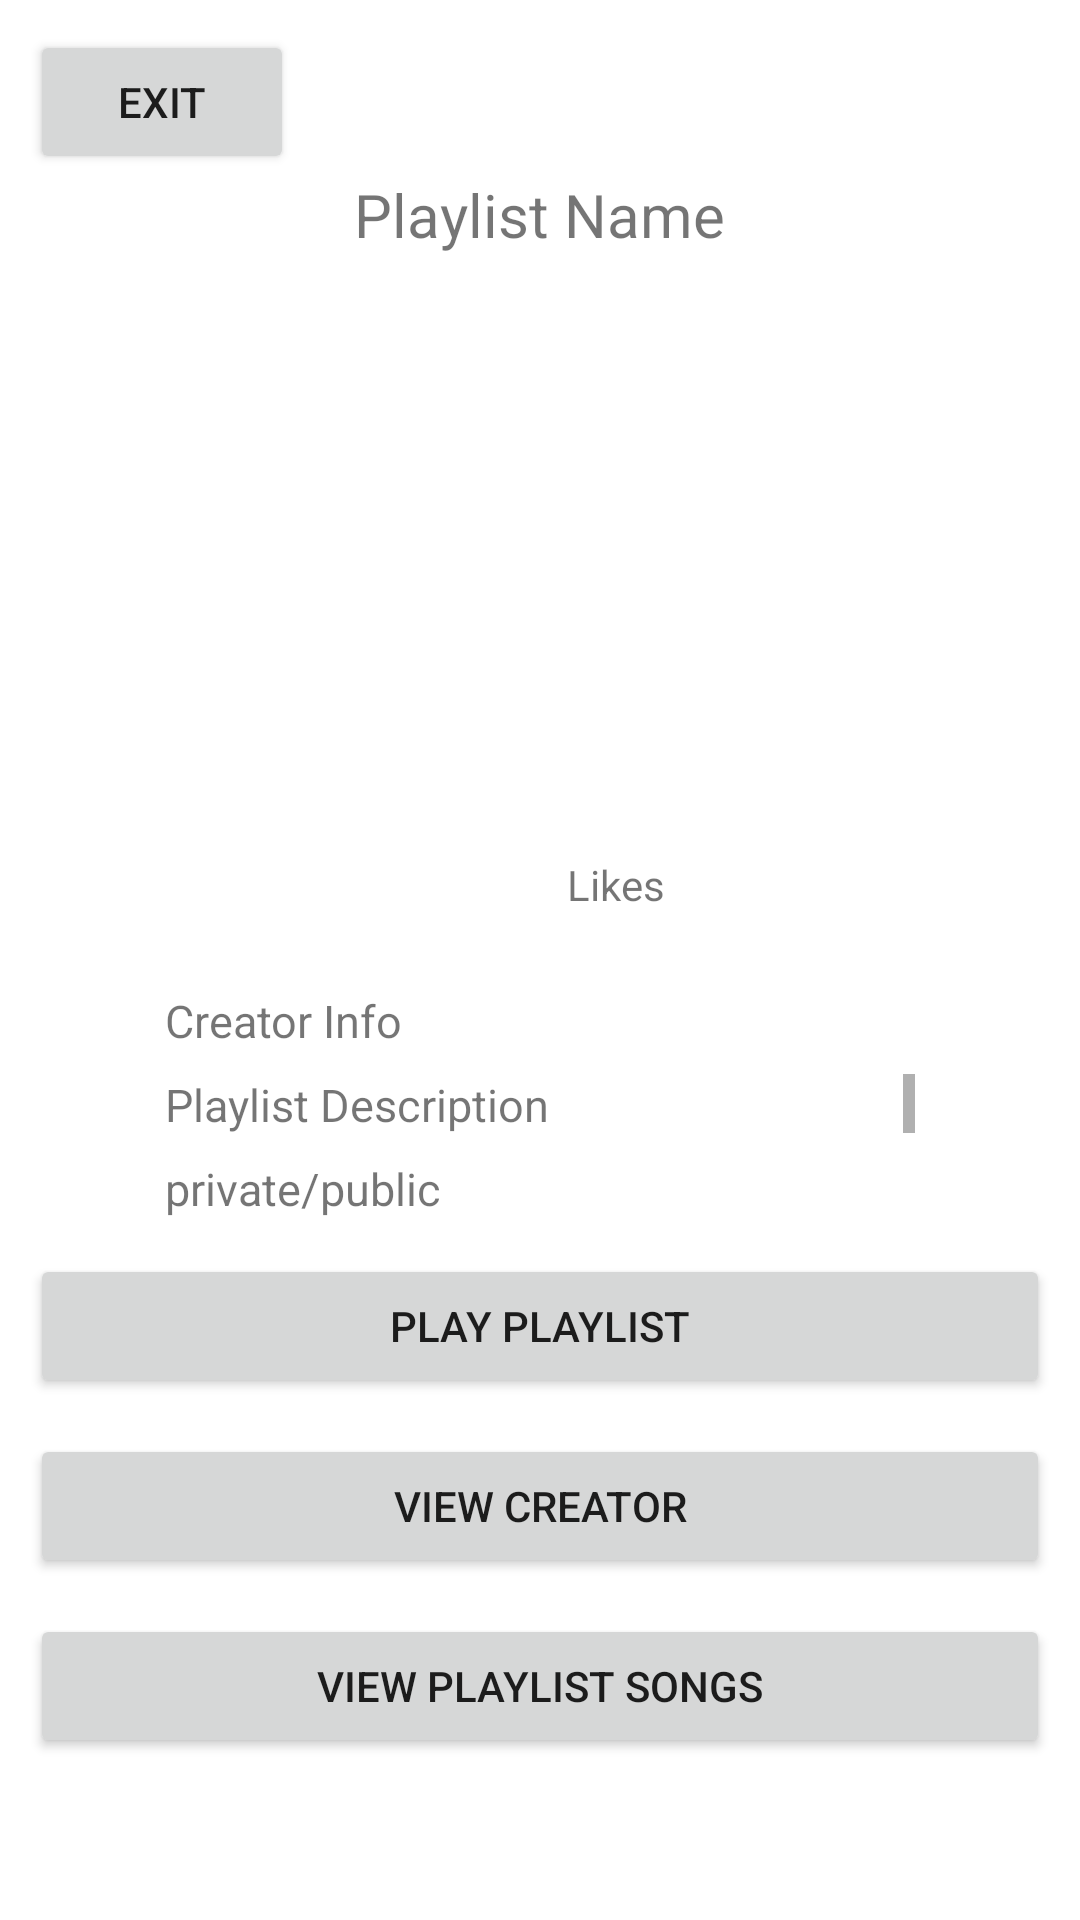

Write the Android layout XML for this screen, with the resource values it uses.
<!-- AndroidManifest.xml: application theme Theme.Aria -->
<!-- res/layout/activity_playlist_display_page.xml -->
<?xml version="1.0" encoding="utf-8"?>
<LinearLayout xmlns:android="http://schemas.android.com/apk/res/android"
    xmlns:tools="http://schemas.android.com/tools"
    android:layout_width="match_parent"
    android:layout_height="match_parent"
    tools:context=".PlaylistDisplayPage"
    android:padding="10dp"
    android:orientation="vertical">

    <Button
        android:id="@+id/exit"
        android:layout_width="wrap_content"
        android:layout_height="wrap_content"
        android:text="@string/exit"/>

    <LinearLayout
        android:layout_width="match_parent"
        android:layout_height="match_parent"
        android:gravity="center_horizontal"
        android:orientation="vertical">

        <TextView
            android:id="@+id/playlist_name_display"
            android:layout_width="wrap_content"
            android:layout_height="wrap_content"
            android:text="@string/playlist_name"
            android:textSize="20sp"/>

        <ImageView
            android:layout_width="160dp"
            android:layout_height="160dp"
            android:layout_marginTop="15dp"
            android:text="@string/cover"
            android:background="@drawable/playlist"
            android:contentDescription="@string/playlist_description" />

        <LinearLayout
            android:layout_width="200dp"
            android:layout_height="50dp"
            android:layout_margin="10dp"
            android:orientation="horizontal">

            <ImageButton
                android:id="@+id/display_like_playlist_button"
                android:layout_width="50dp"
                android:layout_height="match_parent"
                android:text="@string/likes"
                android:background="@drawable/like_button"
                android:scaleType="fitCenter"
                android:contentDescription="@string/likes" />

            <TextView
                android:id="@+id/display_numlikes"
                android:layout_width="0dp"
                android:layout_height="match_parent"
                android:layout_weight="1"
                android:text="@string/likes"
                android:gravity="center"/>















        </LinearLayout>

        <TextView
            android:id="@+id/creator_info_display"
            android:layout_width="250dp"
            android:layout_height="20dp"
            android:text="@string/creator_info"
            android:textSize="15sp"/>


        <ScrollView
            android:layout_width="250dp"
            android:layout_height="20dp"
            android:layout_marginTop="8dp">
            <TextView
                android:id="@+id/playlist_description_display"
                android:layout_width="match_parent"
                android:layout_height="wrap_content"
                android:text="@string/playlist_description"
                android:textSize="15sp"/>
        </ScrollView>


        <TextView
            android:id="@+id/song_public_display"
            android:layout_width="250dp"
            android:layout_height="20dp"
            android:text="@string/private_public"
            android:layout_marginTop="8dp"
            android:textSize="15sp"/>

        <Button
            android:id="@+id/play_playlist"
            android:layout_width="match_parent"
            android:layout_height="wrap_content"
            android:text="@string/play_playlist"
            android:layout_marginTop="12dp"/>

        <Button
            android:id="@+id/view_creator_in_playlist"
            android:layout_width="match_parent"
            android:layout_height="wrap_content"
            android:text="@string/view_creator"
            android:layout_marginTop="12dp"/>

        <Button
            android:id="@+id/view_playlist_songs"
            android:layout_width="match_parent"
            android:layout_height="wrap_content"
            android:text="@string/view_playlist_songs"
            android:layout_marginTop="12dp"/>



    </LinearLayout>

</LinearLayout>
<!-- resources referenced by this layout -->
<resources>
  <string name="cover">cover</string>
  <string name="creator_info">Creator Info</string>
  <string name="exit">exit</string>
  <string name="likes">Likes</string>
  <string name="play_playlist">Play Playlist</string>
  <string name="playlist_description">Playlist Description</string>
  <string name="playlist_name">Playlist Name</string>
  <string name="private_public">private/public</string>
  <string name="view_creator">View Creator</string>
  <string name="view_playlist_songs">View Playlist Songs</string>
  <style name="Theme.Aria" parent="Theme.MaterialComponents.DayNight.DarkActionBar">
          
          <item name="colorPrimary">@color/purple_500</item>
          <item name="colorPrimaryVariant">@color/purple_700</item>
          <item name="colorOnPrimary">@color/white</item>
          
          <item name="colorSecondary">@color/teal_200</item>
          <item name="colorSecondaryVariant">@color/teal_700</item>
          <item name="colorOnSecondary">@color/black</item>
          
          <item name="android:statusBarColor" tools:targetApi="l">?attr/colorPrimaryVariant</item>
          
      </style>
  <!-- not gathered from this repository: default colours our renderer supplied (Android Studio template values) -->
  <color name="purple_500">#FF6200EE</color>
  <color name="purple_700">#FF3700B3</color>
  <color name="teal_200">#FF03DAC5</color>
  <color name="teal_700">#FF018786</color>
  <color name="black">#FF000000</color>
  <color name="white">#FFFFFFFF</color>
</resources>
